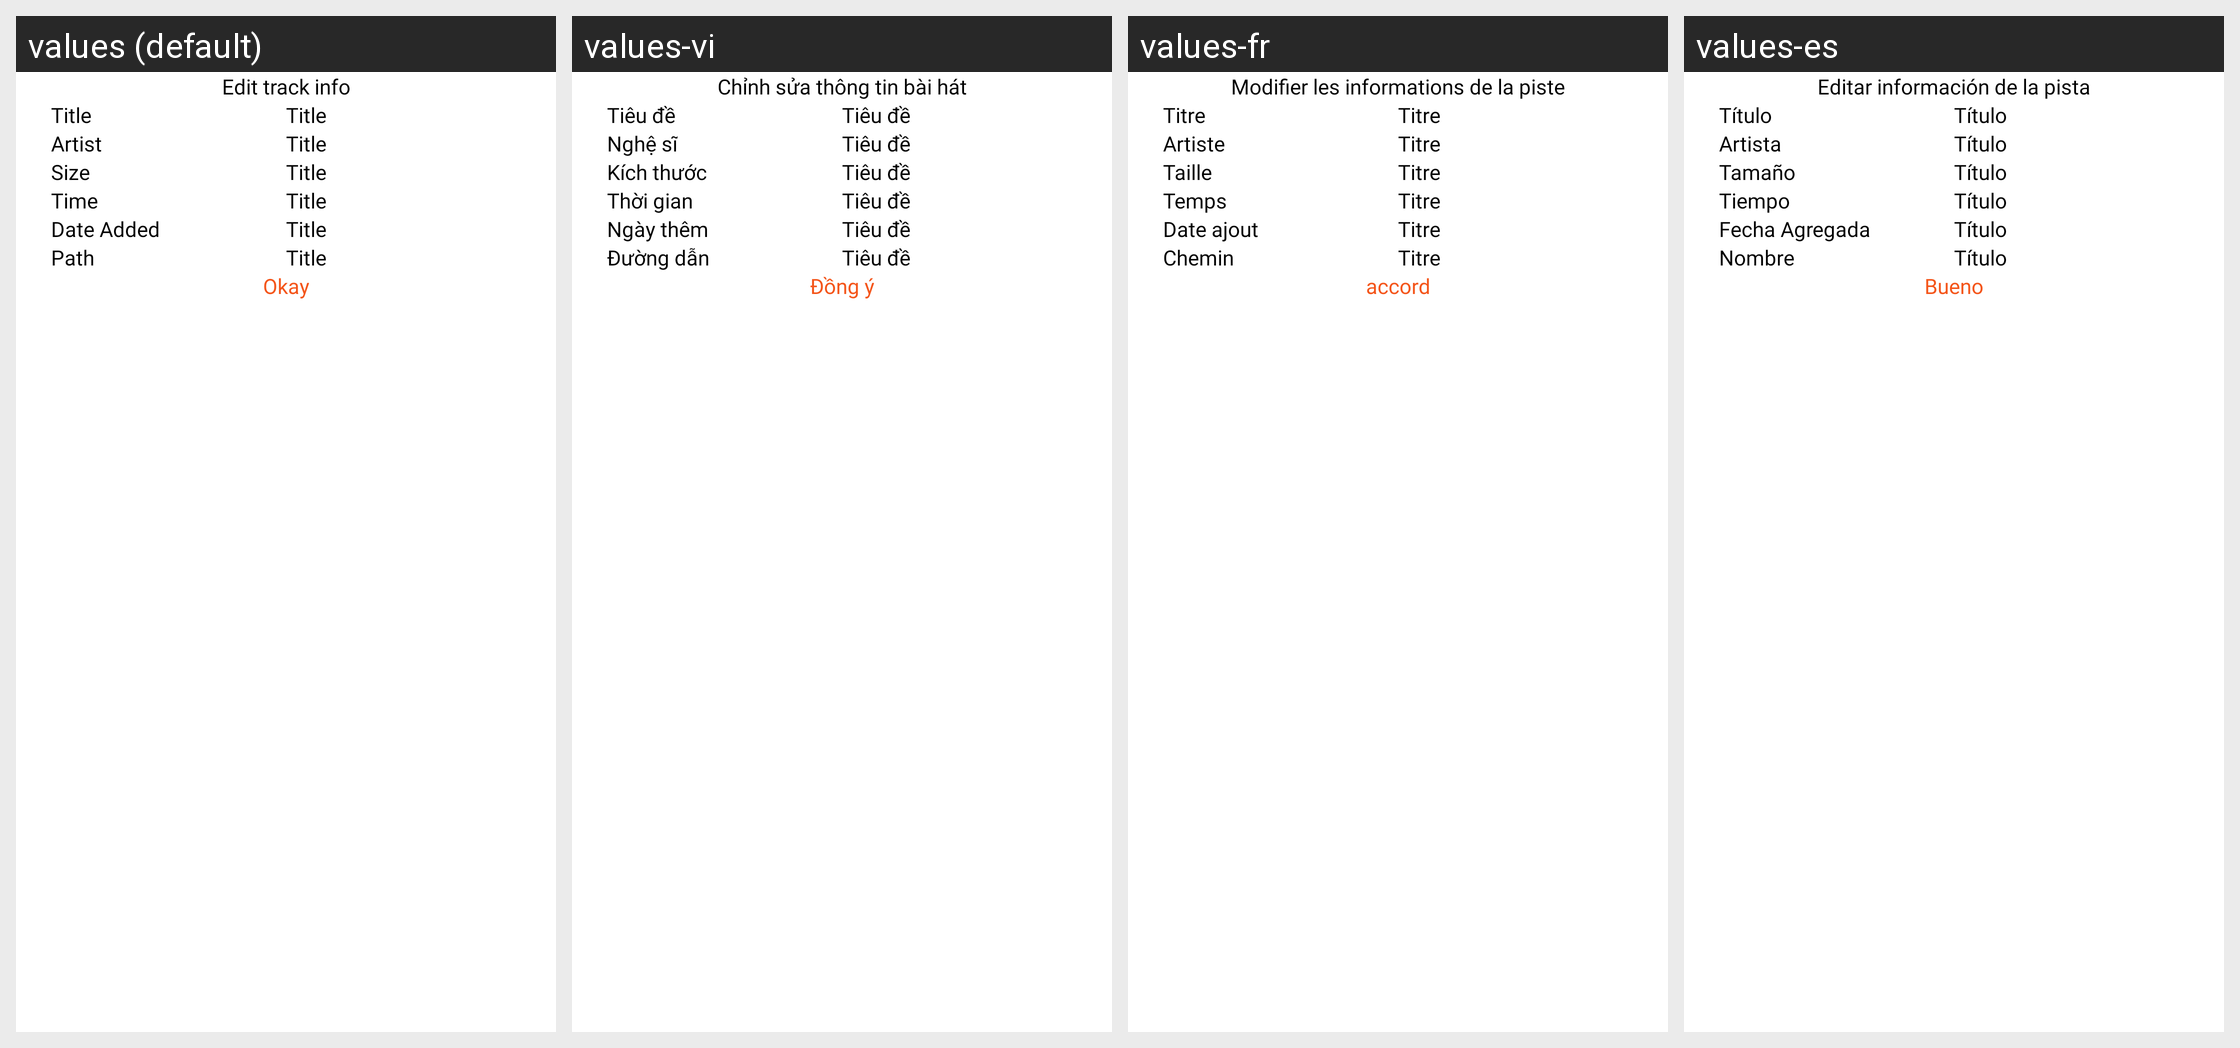

Strings drawn on this Android screen and how each of the app's shown locales translates them:
Android screen res/layout/fragment_video_info_bottom_sheet.xml rendered under 4 locales, left to right: values (default), values-vi, values-fr, values-es. Device: Nexus 5 (rendered at 1080×1920; each locale shown at half size, 540×960, under a caption strip naming it); theme Theme.BaseProject_2023.
Other locales in the repository, not shown: values-ar, values-in, values-ja, values-ko, values-ms, values-pl, values-pt, values-ru, values-th, values-tr.
Strings drawn on this screen, with the default value and each locale's value (text and hints the layout hard-codes, and strings that could not be matched under every locale, appear in the picture but are not listed):

edit_track_info
  values: Edit track info
  values-vi: Chỉnh sửa thông tin bài hát
  values-fr: Modifier les informations de la piste
  values-es: Editar información de la pista

title
  values: Title
  values-vi: Tiêu đề
  values-fr: Titre
  values-es: Título

artist
  values: Artist
  values-vi: Nghệ sĩ
  values-fr: Artiste
  values-es: Artista

size
  values: Size
  values-vi: Kích thước
  values-fr: Taille
  values-es: Tamaño

time
  values: Time
  values-vi: Thời gian
  values-fr: Temps
  values-es: Tiempo

date_added
  values: Date Added
  values-vi: Ngày thêm
  values-fr: Date ajout
  values-es: Fecha Agregada

path
  values: Path
  values-vi: Đường dẫn
  values-fr: Chemin
  values-es: Nombre

okay
  values: Okay
  values-vi: Đồng ý
  values-fr: accord
  values-es: Bueno
